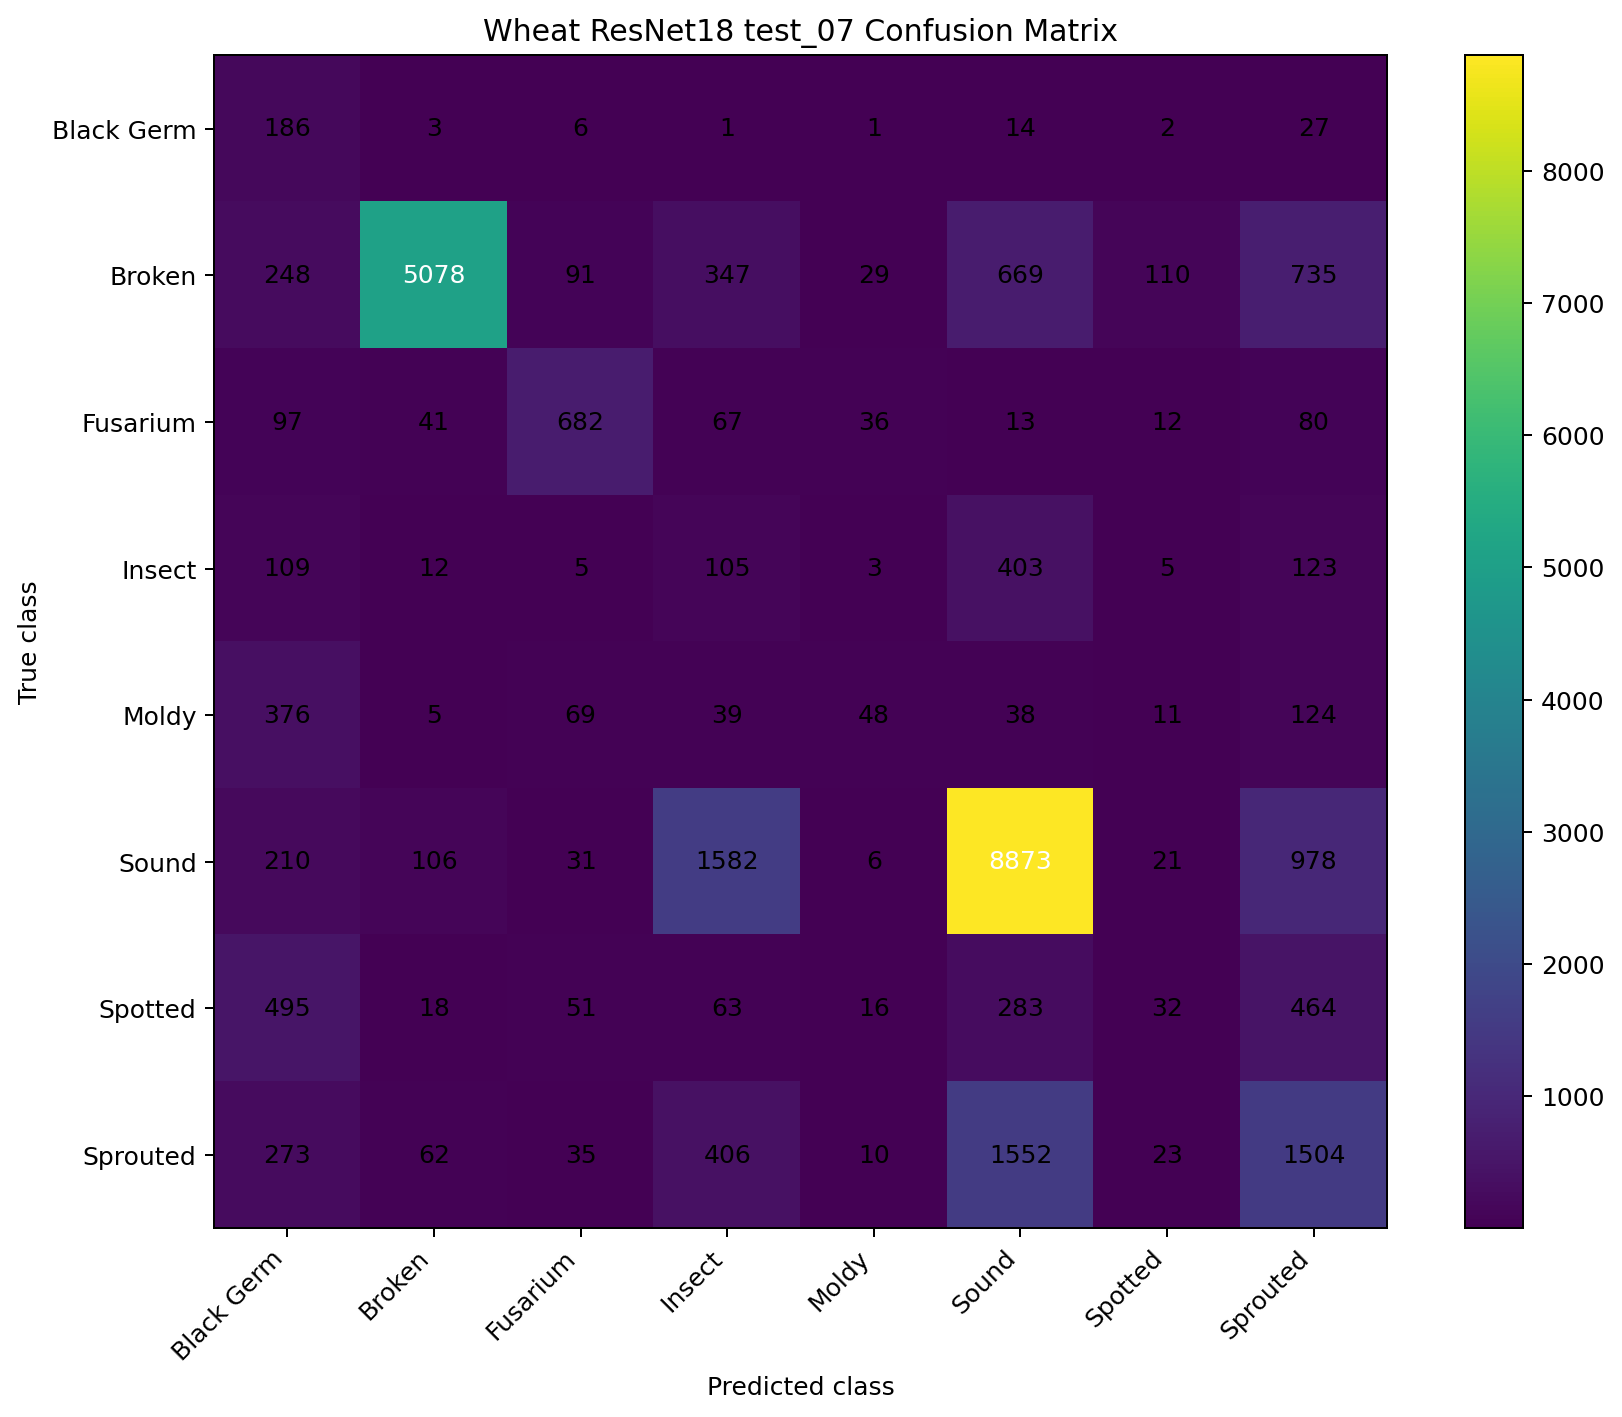

Source data for this figure (header and first rows):
, Black Germ, Broken, Fusarium, Insect, Moldy, Sound, Spotted, Sprouted
Black Germ, 186, 3, 6, 1, 1, 14, 2, 27
Broken, 248, 5078, 91, 347, 29, 669, 110, 735
Fusarium, 97, 41, 682, 67, 36, 13, 12, 80
Insect, 109, 12, 5, 105, 3, 403, 5, 123
Moldy, 376, 5, 69, 39, 48, 38, 11, 124
Sound, 210, 106, 31, 1582, 6, 8873, 21, 978
Spotted, 495, 18, 51, 63, 16, 283, 32, 464
Sprouted, 273, 62, 35, 406, 10, 1552, 23, 1504
